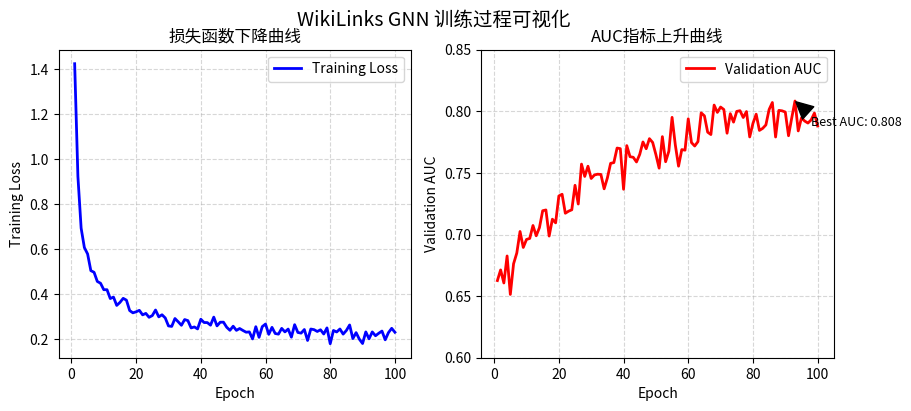

Write the Python code that produced this figure.
import matplotlib.pyplot as plt
import matplotlib.animation as animation
import numpy as np

# 1. 模拟训练数据（请替换为你自己训练日志中的真实数据）
epochs = list(range(1, 101)) # 假设训练了100个epoch
# 模拟训练损失和准确率（呈下降/上升趋势）
train_loss = [1/np.log(e+1) + np.random.normal(0, 0.02) for e in epochs]
val_auc = [0.65 + 0.15 * (1 - np.exp(-e/30)) + np.random.normal(0, 0.01) for e in epochs]

# 2. 设置画布
fig, (ax1, ax2) = plt.subplots(1, 2, figsize=(10, 4))
fig.suptitle('WikiLinks GNN 训练过程可视化', fontsize=14)

# 3. 初始化函数（绘制空白线条）
def init():
    ax1.set_xlabel('Epoch')
    ax1.set_ylabel('Training Loss')
    ax1.set_title('损失函数下降曲线')
    ax1.grid(True, linestyle='--', alpha=0.5)
    
    ax2.set_xlabel('Epoch')
    ax2.set_ylabel('Validation AUC')
    ax2.set_title('AUC指标上升曲线')
    ax2.set_ylim([0.6, 0.85])
    ax2.grid(True, linestyle='--', alpha=0.5)
    
    return fig,

# 4. 更新函数（核心动画帧）
def update(frame):
    # 清除上一帧，但保留坐标轴设置
    ax1.clear()
    ax2.clear()
    init() # 重新应用坐标轴设置
    
    # 绘制到当前帧为止的所有数据
    current_epochs = epochs[:frame+1]
    current_loss = train_loss[:frame+1]
    current_auc = val_auc[:frame+1]
    
    line1, = ax1.plot(current_epochs, current_loss, 'b-', linewidth=2, label='Training Loss')
    ax1.legend()
    
    line2, = ax2.plot(current_epochs, current_auc, 'r-', linewidth=2, label='Validation AUC')
    ax2.legend()
    
    # 在第80个epoch处添加一个注释标记最佳AUC
    if frame >= 80:
        best_auc_idx = np.argmax(current_auc)
        best_epoch = current_epochs[best_auc_idx]
        best_auc_value = current_auc[best_auc_idx]
        ax2.annotate(f'Best AUC: {best_auc_value:.3f}', 
                     xy=(best_epoch, best_auc_value),
                     xytext=(best_epoch+5, best_auc_value-0.02),
                     arrowprops=dict(facecolor='black', shrink=0.05),
                     fontsize=9)
    
    return line1, line2,

# 5. 创建动画
ani = animation.FuncAnimation(fig, update, frames=len(epochs),
                              init_func=init, blit=False, repeat=False, interval=100) # interval控制速度（毫秒）

# 6. 保存为GIF（需要 pillow 库）
print("正在生成GIF动画...")
ani.save('training_progress.gif', writer='pillow', fps=10, dpi=100) # fps控制帧率
print("GIF已保存为 'training_progress.gif'")

